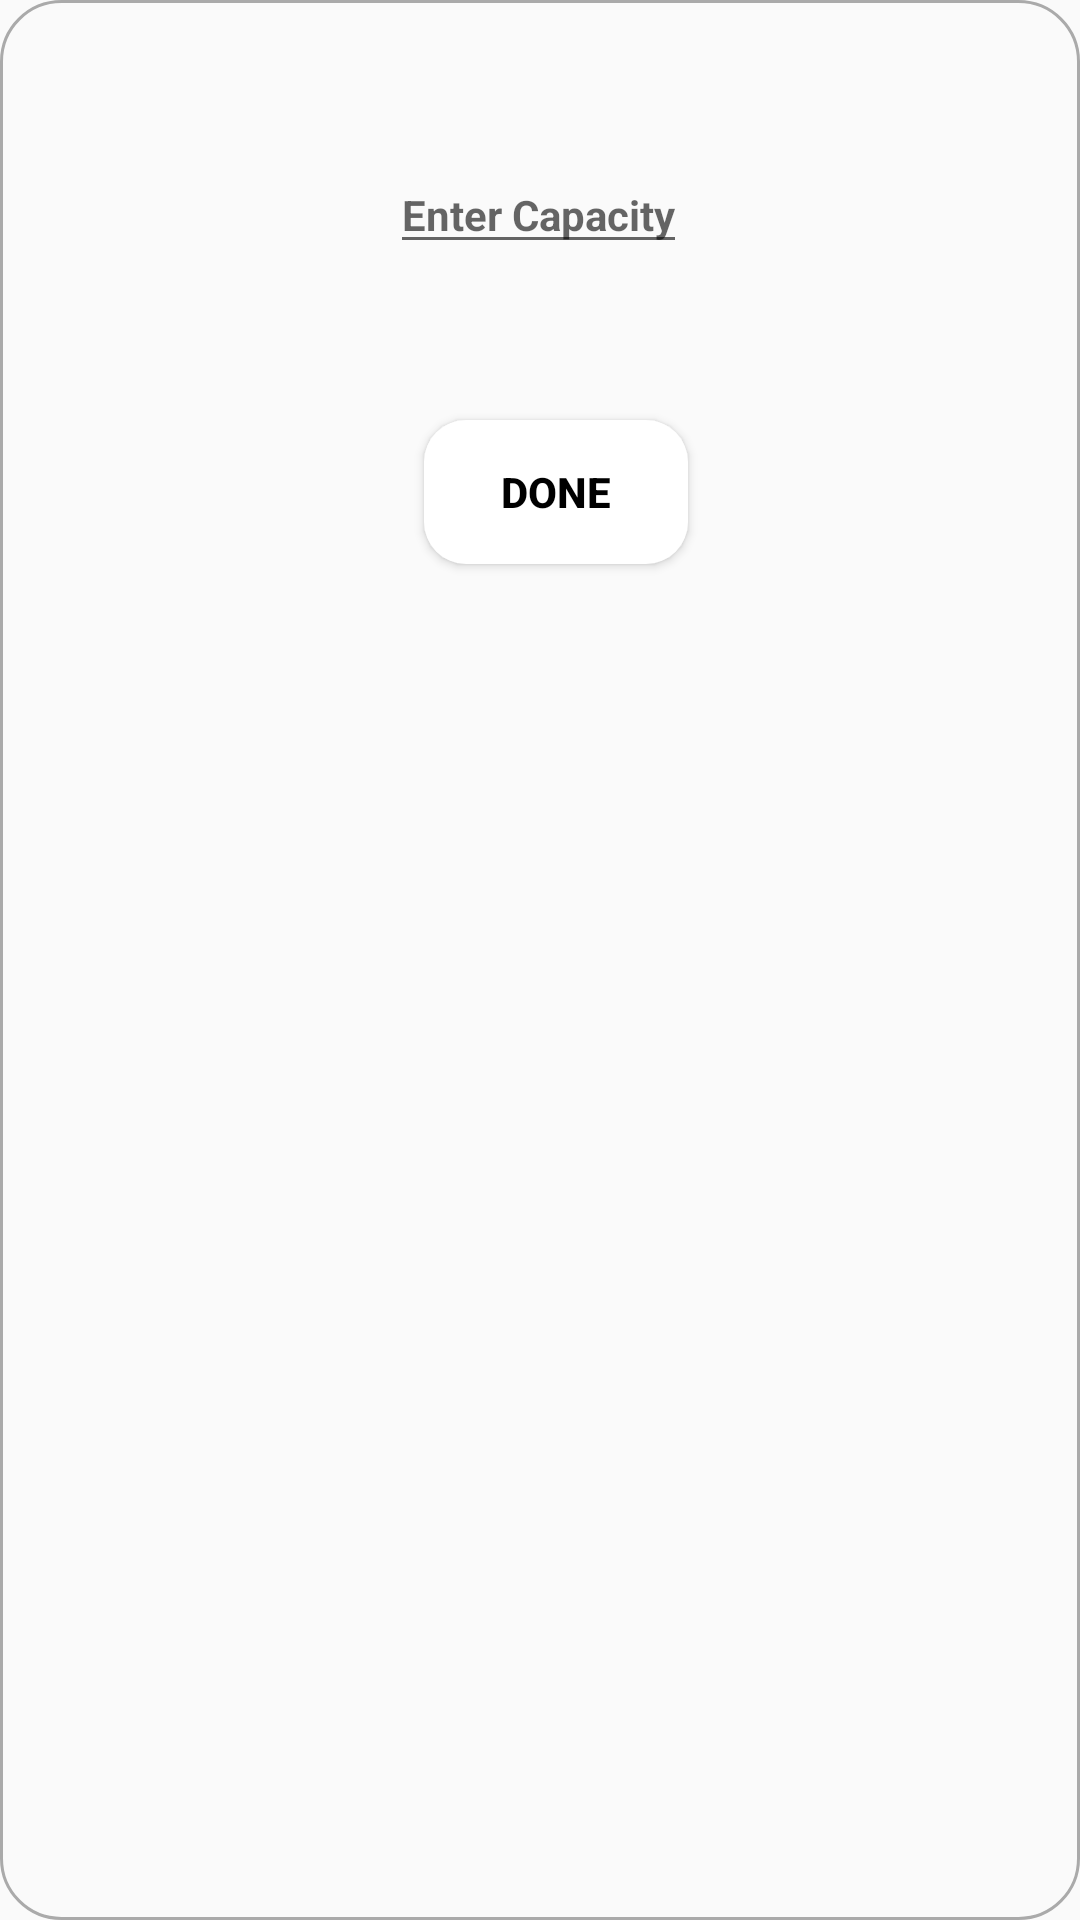

Produce the Android XML layout that renders to this screen, including the resource entries it uses.
<!-- AndroidManifest.xml: application theme AppTheme -->
<!-- res/layout/setcapacity.xml -->
<?xml version="1.0" encoding="utf-8"?>
<androidx.constraintlayout.widget.ConstraintLayout
    xmlns:android="http://schemas.android.com/apk/res/android"
    xmlns:app="http://schemas.android.com/apk/res-auto"
    xmlns:tools="http://schemas.android.com/tools"
    android:layout_width="match_parent"
    android:layout_height="match_parent"
    android:background="@drawable/layoutdesign">

    <EditText
        android:id="@+id/entercapacity"
        style="@style/standardtextstyle"
        android:layout_width="wrap_content"
        android:layout_height="wrap_content"
        android:layout_marginTop="52dp"

        android:hint="@string/enter_capacity"
        app:layout_constraintEnd_toEndOf="parent"
        app:layout_constraintHorizontal_bias="0.498"
        app:layout_constraintStart_toStartOf="parent"
        app:layout_constraintTop_toTopOf="parent" />

    <Button
        android:id="@+id/ok"
        style="@style/standardtextstyle"
        android:layout_width="wrap_content"
        android:layout_height="wrap_content"
        android:layout_marginTop="52dp"
        android:background="@drawable/btnshape"
        android:text="@string/done"
        app:layout_constraintEnd_toEndOf="parent"
        app:layout_constraintHorizontal_bias="0.52"
        app:layout_constraintStart_toStartOf="parent"
        app:layout_constraintTop_toBottomOf="@+id/entercapacity" />


</androidx.constraintlayout.widget.ConstraintLayout>
<!-- resources referenced by this layout -->
<resources>
  <!-- drawable btnshape (drawable) -->
  <?xml version="1.0" encoding="utf-8"?>
  <shape xmlns:android="http://schemas.android.com/apk/res/android">
  <corners
      android:radius="14dp"/>
      <solid
          android:color="@android:color/white"/>
  </shape>
  <!-- drawable layoutdesign (drawable) -->
  <?xml version="1.0" encoding="utf-8"?>
  <shape xmlns:android="http://schemas.android.com/apk/res/android">
  
      <corners
          android:radius="20dp"
          />
      <stroke
          android:color="@android:color/darker_gray"
          android:width="1dp"/>
  
  </shape>
  <string name="done">Done</string>
  <string name="enter_capacity">Enter Capacity</string>
  <style name="standardtextstyle">
          <item name="android:textColor">@android:color/black</item>
          <item name="android:textSize">14sp</item>
          <item name="android:textStyle">bold</item>
  
      </style>
  <style name="AppTheme" parent="Theme.AppCompat.Light.DarkActionBar">
          
          <item name="colorPrimary">@color/colorPrimary</item>
          <item name="colorPrimaryDark">@color/colorPrimaryDark</item>
          <item name="colorAccent">@color/colorAccent</item>
      </style>
  <color name="colorPrimary">#661C4C</color>
  <color name="colorPrimaryDark">#51163C</color>
  <color name="colorAccent">#A41474</color>
</resources>
